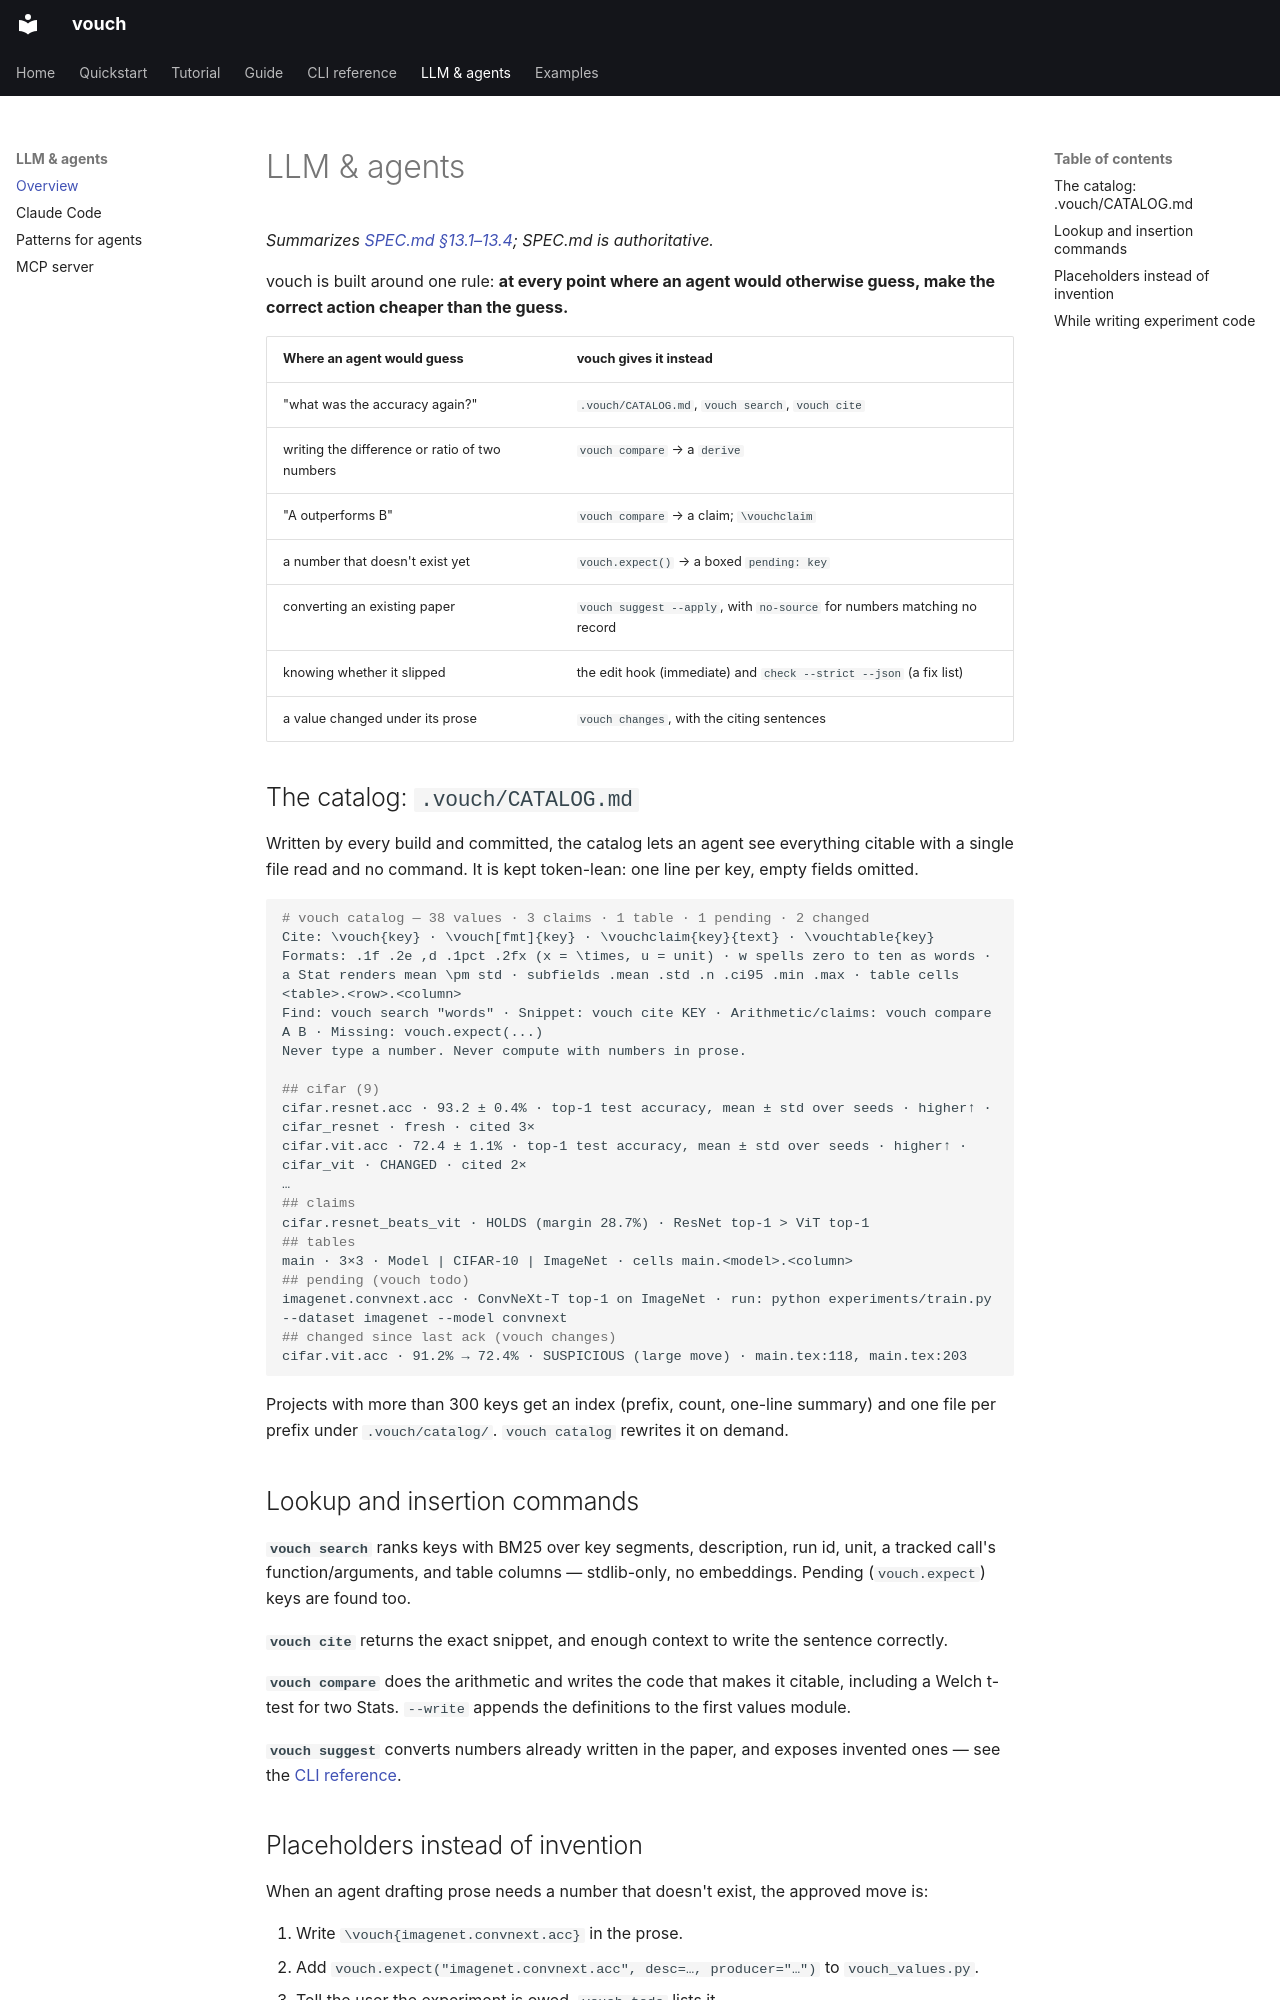

repository: dlfelps/vouch · page: llm/index.html · generator: mkdocs

# LLM & agents

*Summarizes [SPEC.md §13.1–13.4](https://github.com/dlfelps/vouch/blob/main/SPEC.md); SPEC.md is authoritative.*

vouch is built around one rule: **at every point where an agent would otherwise
guess, make the correct action cheaper than the guess.**

| Where an agent would guess | vouch gives it instead |
|---|---|
| "what was the accuracy again?" | `.vouch/CATALOG.md`, `vouch search`, `vouch cite` |
| writing the difference or ratio of two numbers | `vouch compare` → a `derive` |
| "A outperforms B" | `vouch compare` → a claim; `\vouchclaim` |
| a number that doesn't exist yet | `vouch.expect()` → a boxed `pending: key` |
| converting an existing paper | `vouch suggest --apply`, with `no-source` for numbers matching no record |
| knowing whether it slipped | the edit hook (immediate) and `check --strict --json` (a fix list) |
| a value changed under its prose | `vouch changes`, with the citing sentences |

## The catalog: `.vouch/CATALOG.md`

Written by every build and committed, the catalog lets an agent see everything
citable with a single file read and no command. It is kept token-lean: one line
per key, empty fields omitted.

```markdown
# vouch catalog — 38 values · 3 claims · 1 table · 1 pending · 2 changed
Cite: \vouch{key} · \vouch[fmt]{key} · \vouchclaim{key}{text} · \vouchtable{key}
Formats: .1f .2e ,d .1pct .2fx (x = \times, u = unit) · w spells zero to ten as words · a Stat renders mean \pm std · subfields .mean .std .n .ci95 .min .max · table cells <table>.<row>.<column>
Find: vouch search "words" · Snippet: vouch cite KEY · Arithmetic/claims: vouch compare A B · Missing: vouch.expect(...)
Never type a number. Never compute with numbers in prose.

## cifar (9)
cifar.resnet.acc · 93.2 ± 0.4% · top-1 test accuracy, mean ± std over seeds · higher↑ · cifar_resnet · fresh · cited 3×
cifar.vit.acc · 72.4 ± 1.1% · top-1 test accuracy, mean ± std over seeds · higher↑ · cifar_vit · CHANGED · cited 2×
…
## claims
cifar.resnet_beats_vit · HOLDS (margin 28.7%) · ResNet top-1 > ViT top-1
## tables
main · 3×3 · Model | CIFAR-10 | ImageNet · cells main.<model>.<column>
## pending (vouch todo)
imagenet.convnext.acc · ConvNeXt-T top-1 on ImageNet · run: python experiments/train.py --dataset imagenet --model convnext
## changed since last ack (vouch changes)
cifar.vit.acc · 91.2% → 72.4% · SUSPICIOUS (large move) · main.tex:118, main.tex:203
```

Projects with more than 300 keys get an index (prefix, count, one-line summary)
and one file per prefix under `.vouch/catalog/`. `vouch catalog` rewrites it on
demand.

## Lookup and insertion commands

**`vouch search`** ranks keys with BM25 over key segments, description, run id,
unit, a tracked call's function/arguments, and table columns — stdlib-only, no
embeddings. Pending (`vouch.expect`) keys are found too.

**`vouch cite`** returns the exact snippet, and enough context to write the
sentence correctly.

**`vouch compare`** does the arithmetic and writes the code that makes it
citable, including a Welch t-test for two Stats. `--write` appends the
definitions to the first values module.

**`vouch suggest`** converts numbers already written in the paper, and exposes
invented ones — see the [CLI reference](../cli/author.md#vouch-suggest).
